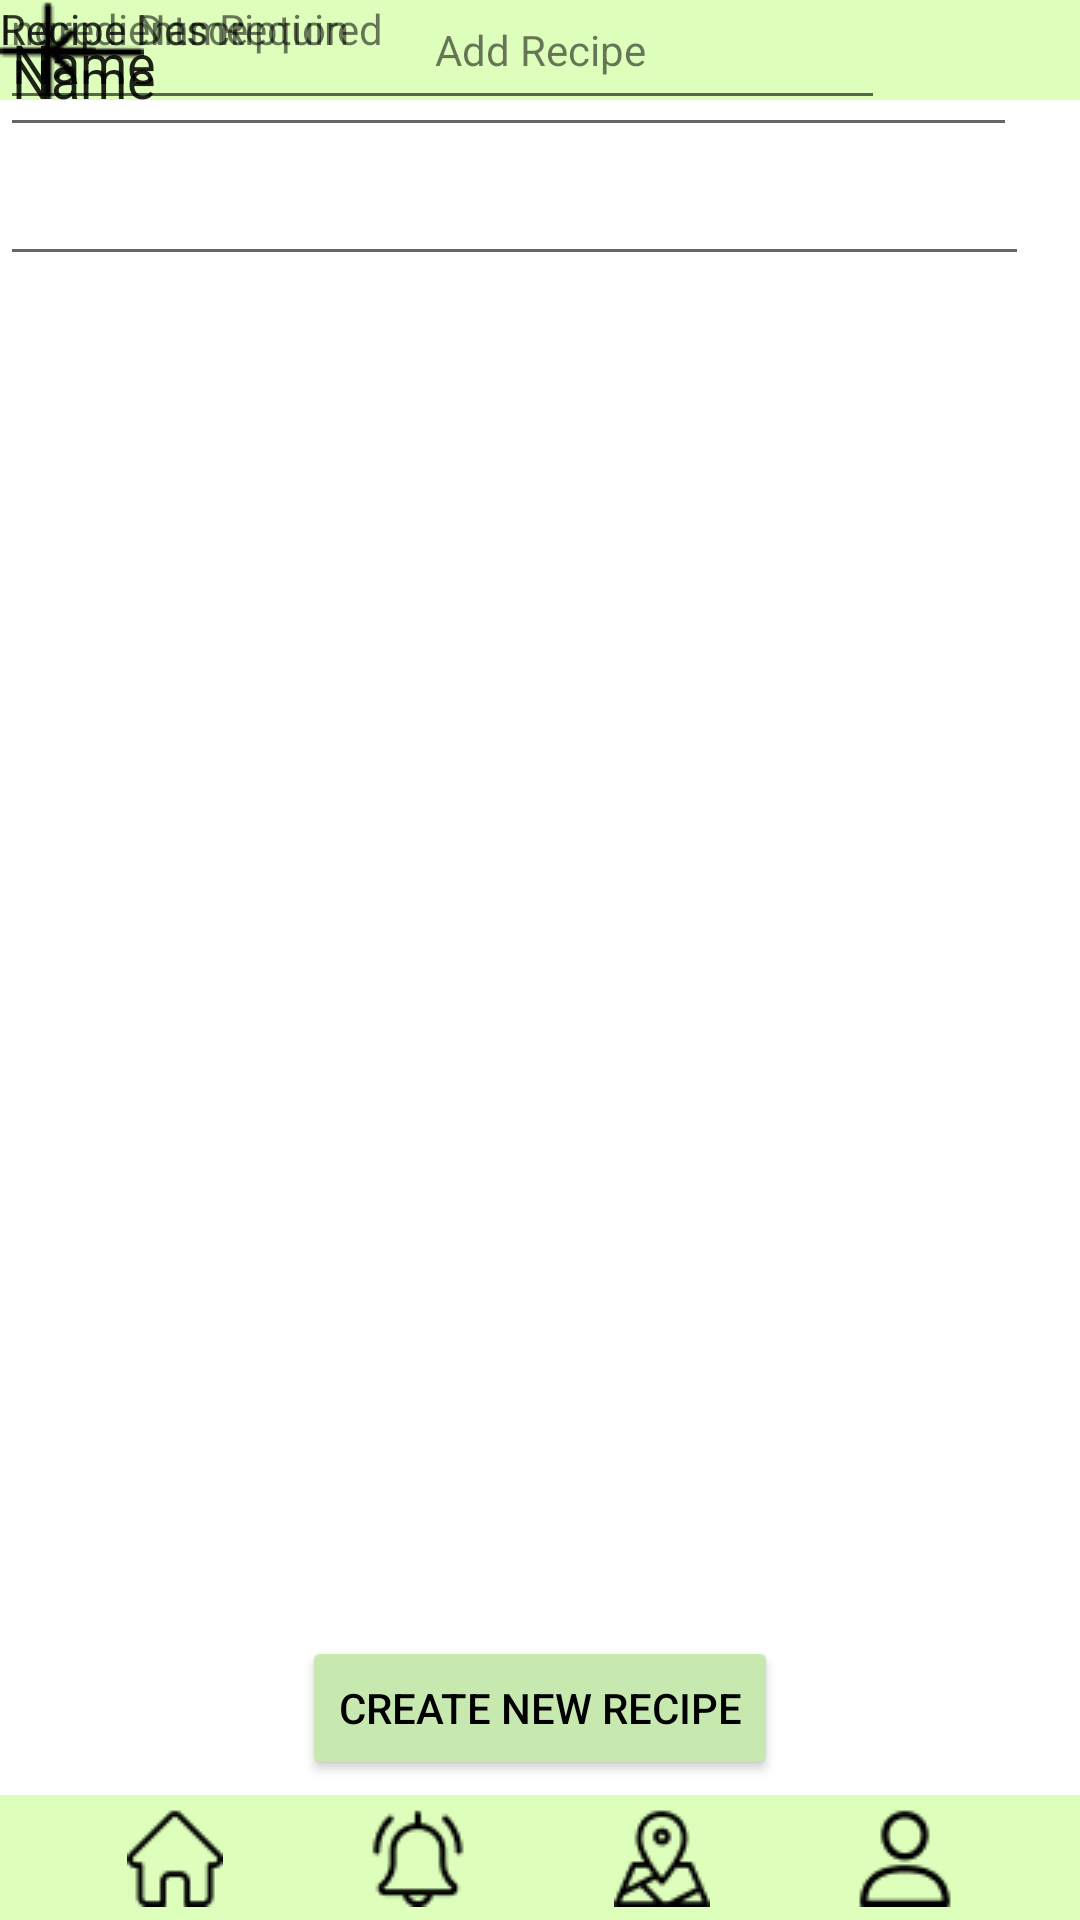

Android layout source for this screen:
<!-- AndroidManifest.xml: application theme Theme.IFood.NoActionBar -->
<!-- res/layout/activity_recipe_add.xml -->
<?xml version="1.0" encoding="utf-8"?>
<androidx.constraintlayout.widget.ConstraintLayout xmlns:android="http://schemas.android.com/apk/res/android"
    xmlns:app="http://schemas.android.com/apk/res-auto"
    xmlns:tools="http://schemas.android.com/tools"
    android:layout_width="match_parent"
    android:layout_height="match_parent"
    tools:context=".Recipe.RecipeMain">

    <TextView
        android:id="@+id/textView14"
        android:layout_width="0dp"
        android:layout_height="wrap_content"
        android:height="100px"
        android:background="#DDFFBB"
        android:gravity="center"
        android:text="Add Recipe"
        app:layout_constraintEnd_toEndOf="parent"
        app:layout_constraintStart_toStartOf="parent"
        app:layout_constraintTop_toTopOf="parent" />


    <androidx.constraintlayout.widget.ConstraintLayout
        android:id="@+id/bottomNavigationView"
        android:layout_width="match_parent"
        android:layout_height="125px"
        android:background="#DDFFBB"
        app:layout_constraintBottom_toBottomOf="parent"
        app:layout_constraintEnd_toEndOf="parent"
        app:layout_constraintStart_toStartOf="parent">

        <ImageView
            android:id="@+id/nav_home"
            android:layout_width="wrap_content"
            android:layout_height="wrap_content"
            android:paddingLeft="20px"
            android:paddingRight="20px"
            app:layout_constraintBottom_toBottomOf="parent"
            app:layout_constraintEnd_toStartOf="@+id/nav_reminder"
            app:layout_constraintHorizontal_bias="0.51"
            app:layout_constraintStart_toStartOf="parent"
            app:layout_constraintTop_toTopOf="parent"
            app:srcCompat="@drawable/nav_home" />

        <ImageView
            android:id="@+id/nav_reminder"
            android:layout_width="wrap_content"
            android:layout_height="wrap_content"
            android:paddingLeft="20px"
            android:paddingRight="20px"
            app:layout_constraintBottom_toBottomOf="parent"
            app:layout_constraintEnd_toStartOf="@+id/nav_maps"
            app:layout_constraintHorizontal_bias="0.5"
            app:layout_constraintStart_toEndOf="@+id/nav_home"
            app:layout_constraintTop_toTopOf="parent"
            app:srcCompat="@drawable/nav_reminder" />

        <ImageView
            android:id="@+id/nav_maps"
            android:layout_width="wrap_content"
            android:layout_height="wrap_content"
            android:paddingLeft="20px"
            android:paddingRight="20px"
            app:layout_constraintBottom_toBottomOf="parent"
            app:layout_constraintEnd_toStartOf="@+id/nav_profile"
            app:layout_constraintHorizontal_bias="0.5"
            app:layout_constraintStart_toEndOf="@+id/nav_reminder"
            app:layout_constraintTop_toTopOf="parent"
            app:srcCompat="@drawable/nav_maps" />

        <ImageView
            android:id="@+id/nav_profile"
            android:layout_width="wrap_content"
            android:layout_height="wrap_content"
            android:paddingLeft="20px"
            android:paddingRight="20px"
            app:layout_constraintBottom_toBottomOf="parent"
            app:layout_constraintEnd_toEndOf="parent"
            app:layout_constraintHorizontal_bias="0.5"
            app:layout_constraintStart_toEndOf="@+id/nav_maps"
            app:layout_constraintTop_toTopOf="parent"
            app:srcCompat="@drawable/nav_profile" />
    </androidx.constraintlayout.widget.ConstraintLayout>

    <Button
        android:id="@+id/recipePop_Youtube"
        android:layout_width="wrap_content"
        android:layout_height="wrap_content"
        android:layout_marginBottom="5dp"
        android:backgroundTint="@color/Colour2"
        android:text="Create New Recipe"
        android:textColor="#000000"
        app:layout_constraintBottom_toTopOf="@+id/bottomNavigationView"
        app:layout_constraintEnd_toEndOf="parent"
        app:layout_constraintStart_toStartOf="parent" />

    <ImageView
        android:id="@+id/imageView5"
        android:layout_width="wrap_content"
        android:layout_height="wrap_content"
        android:layout_marginStart="16dp"
        app:layout_constraintBottom_toBottomOf="@+id/textView14"
        app:layout_constraintStart_toStartOf="parent"
        app:layout_constraintTop_toTopOf="parent"
        app:srcCompat="@drawable/back_arrow" />

    <TextView
        android:id="@+id/textView32"
        android:layout_width="wrap_content"
        android:layout_height="wrap_content"
        android:text="Recipe Name"
        tools:layout_editor_absoluteX="43dp"
        tools:layout_editor_absoluteY="67dp" />

    <TextView
        android:id="@+id/textView33"
        android:layout_width="wrap_content"
        android:layout_height="wrap_content"
        android:text="Recipe Description"
        tools:layout_editor_absoluteX="43dp"
        tools:layout_editor_absoluteY="168dp" />

    <TextView
        android:id="@+id/textView34"
        android:layout_width="wrap_content"
        android:layout_height="wrap_content"
        android:text="Ingredients Required"
        tools:layout_editor_absoluteX="48dp"
        tools:layout_editor_absoluteY="330dp" />

    <ImageView
        android:id="@+id/imageView9"
        android:layout_width="wrap_content"
        android:layout_height="wrap_content"
        tools:layout_editor_absoluteX="141dp"
        tools:layout_editor_absoluteY="471dp"
        tools:srcCompat="@tools:sample/avatars" />

    <EditText
        android:id="@+id/editTextTextMultiLine2"
        android:layout_width="343dp"
        android:layout_height="92dp"
        android:ems="10"
        android:gravity="start|top"
        android:inputType="textMultiLine"
        tools:layout_editor_absoluteX="43dp"
        tools:layout_editor_absoluteY="202dp" />

    <EditText
        android:id="@+id/editTextTextPersonName5"
        android:layout_width="339dp"
        android:layout_height="49dp"
        android:ems="10"
        android:inputType="textPersonName"
        android:text="Name"
        tools:layout_editor_absoluteX="43dp"
        tools:layout_editor_absoluteY="97dp" />

    <EditText
        android:id="@+id/editTextTextPersonName6"
        android:layout_width="295dp"
        android:layout_height="40dp"
        android:ems="10"
        android:inputType="textPersonName"
        android:text="Name"
        tools:layout_editor_absoluteX="46dp"
        tools:layout_editor_absoluteY="358dp" />

    <ImageView
        android:id="@+id/imageView10"
        android:layout_width="wrap_content"
        android:layout_height="wrap_content"
        app:srcCompat="@drawable/maps_addfood"
        tools:layout_editor_absoluteX="363dp"
        tools:layout_editor_absoluteY="365dp" />

</androidx.constraintlayout.widget.ConstraintLayout>
<!-- resources referenced by this layout -->
<resources>
  <color name="Colour2">#C7E9B0</color>
  <!-- drawable back_arrow: png bitmap (drawable, 245 bytes) -->
  <!-- drawable maps_addfood: png bitmap (drawable, 208 bytes) -->
  <!-- drawable nav_home: png bitmap (drawable, 466 bytes) -->
  <!-- drawable nav_maps: png bitmap (drawable, 827 bytes) -->
  <!-- drawable nav_profile: png bitmap (drawable, 645 bytes) -->
  <!-- drawable nav_reminder: png bitmap (drawable, 710 bytes) -->
  <style name="Theme.IFood.NoActionBar">
          <item name="windowActionBar">false</item>
          <item name="windowNoTitle">true</item>
      </style>
</resources>
